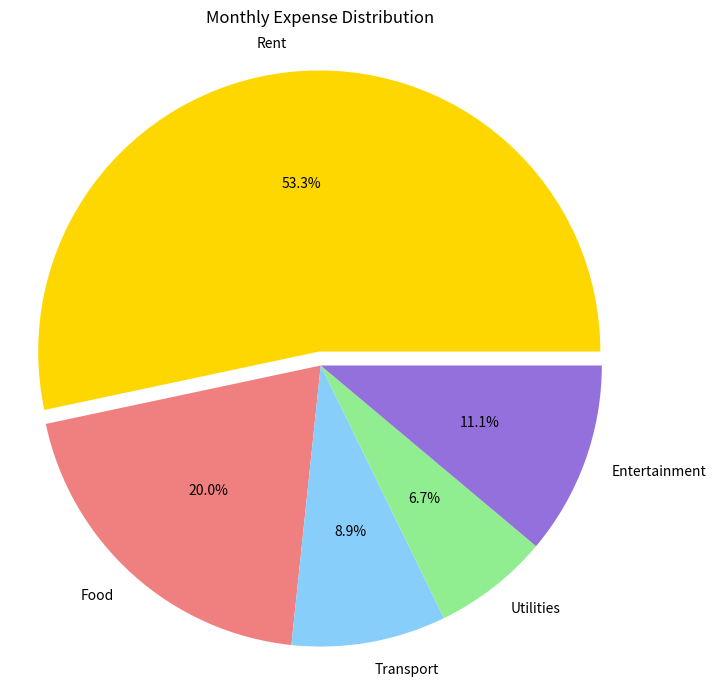

Recreate this plot in Python.
##
# CSCI2040 Introduction to Python
#
# I declare that the assignment here submitted is original
# except for source material explicitly acknowledged,
# and that the same or closely related material has not been
# previously submitted for another course.
# I also acknowledge that I am aware of University policy and
# regulations on honesty in academic work, use of AI tools,
# and of the disciplinary guidelines and procedures applicable
# to breaches of such policy and regulations, as contained in
# the website.
#
# University Guideline on Academic Honesty:
#   http://www.cuhk.edu.hk/policy/academichonesty/
#
# [redacted]
# [redacted]
# Class/Section: CSCI2040
# Date         : 4/12/25
##

# Your work here

import matplotlib.pyplot as plt
             

labels = ['Rent', 'Food', 'Transport', 'Utilities', 'Entertainment']
sizes = [1200, 450, 200, 150, 250] 
colors = ['gold', 'lightcoral', 'lightskyblue', 'lightgreen', 'mediumpurple']
explode = (0.05, 0, 0, 0, 0) 

plt.figure(figsize=(8, 8))
plt.pie(sizes, explode=explode, labels=labels, colors=colors, autopct='%1.1f%%')
plt.title("Monthly Expense Distribution", pad=20)
plt.axis('equal')

plt.savefig('expense_pie.png')
plt.show() 